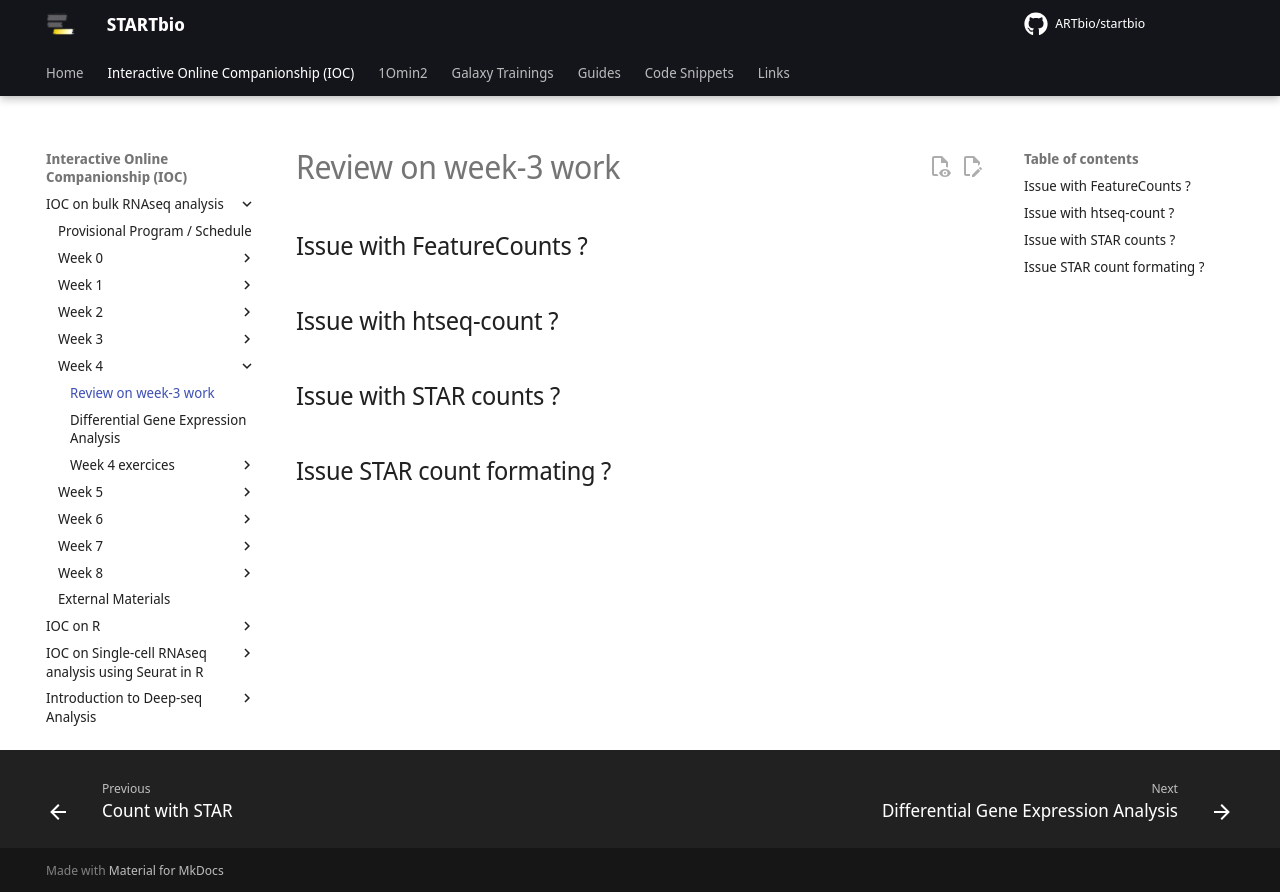

repository: ARTbio/startbio · page: bulk_RNAseq-IOC/24_exercices_week_03_review/index.html · generator: mkdocs

## Issue with FeatureCounts ?

## Issue with htseq-count ?

## Issue with STAR counts ?

## Issue STAR count formating ?
